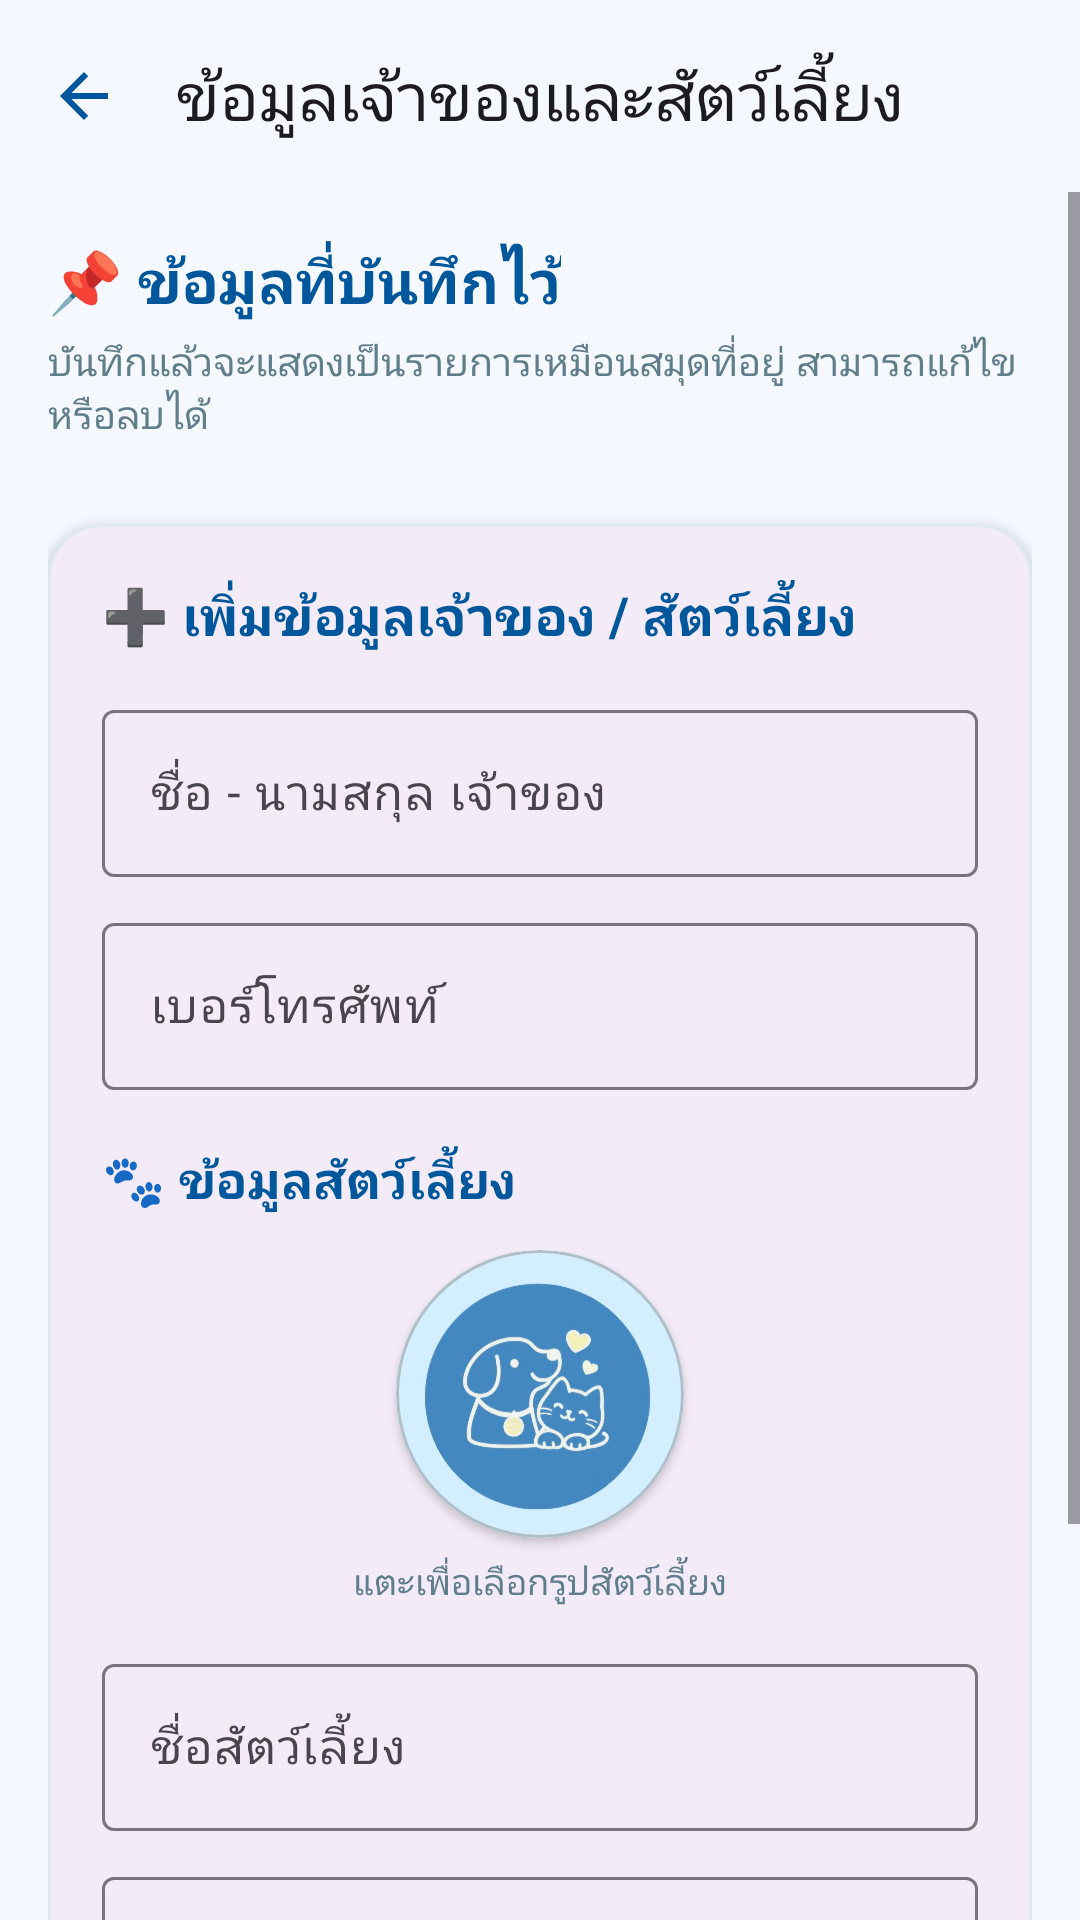

Android layout source for this screen:
<!-- AndroidManifest.xml: application theme Theme.MyApplicationJT -->
<!-- res/layout/activity_profile.xml -->
<?xml version="1.0" encoding="utf-8"?>
<androidx.coordinatorlayout.widget.CoordinatorLayout xmlns:android="http://schemas.android.com/apk/res/android"
    xmlns:app="http://schemas.android.com/apk/res-auto"
    xmlns:tools="http://schemas.android.com/tools"
    android:id="@+id/main"
    android:layout_width="match_parent"
    android:layout_height="match_parent"
    android:background="#F5F9FF"
    tools:context=".ProfileActivity">

    <com.google.android.material.appbar.AppBarLayout
        android:layout_width="match_parent"
        android:layout_height="wrap_content"
        android:background="#F5F9FF"
        app:elevation="0dp">

        <com.google.android.material.appbar.MaterialToolbar
            android:id="@+id/topToolbar"
            android:layout_width="match_parent"
            android:layout_height="?attr/actionBarSize"
            app:navigationIcon="@drawable/ic_arrow_back"
            app:title="ข้อมูลเจ้าของและสัตว์เลี้ยง"
            app:titleCentered="true"
            app:titleTextAppearance="@style/TextAppearance.Material3.TitleLarge" />
    </com.google.android.material.appbar.AppBarLayout>

    <ScrollView
        android:layout_width="match_parent"
        android:layout_height="match_parent"
        android:fillViewport="true"
        app:layout_behavior="@string/appbar_scrolling_view_behavior">

        <LinearLayout
            android:layout_width="match_parent"
            android:layout_height="wrap_content"
            android:orientation="vertical"
            android:padding="16dp">

            <TextView
                android:layout_width="wrap_content"
                android:layout_height="wrap_content"
                android:text="📌 ข้อมูลที่บันทึกไว้"
                android:textColor="#01579B"
                android:textSize="20sp"
                android:textStyle="bold" />

            <TextView
                android:layout_width="match_parent"
                android:layout_height="wrap_content"
                android:layout_marginTop="4dp"
                android:text="บันทึกแล้วจะแสดงเป็นรายการเหมือนสมุดที่อยู่ สามารถแก้ไขหรือลบได้"
                android:textColor="#607D8B"
                android:textSize="13sp" />

            <LinearLayout
                android:id="@+id/savedCardsContainer"
                android:layout_width="match_parent"
                android:layout_height="wrap_content"
                android:layout_marginTop="12dp"
                android:orientation="vertical" />

            <com.google.android.material.card.MaterialCardView
                android:layout_width="match_parent"
                android:layout_height="wrap_content"
                android:layout_marginTop="16dp"
                app:cardCornerRadius="18dp"
                app:cardElevation="2dp"
                app:strokeColor="#DCE8F2"
                app:strokeWidth="1dp">

                <LinearLayout
                    android:layout_width="match_parent"
                    android:layout_height="wrap_content"
                    android:orientation="vertical"
                    android:padding="18dp">

                    <TextView
                        android:layout_width="wrap_content"
                        android:layout_height="wrap_content"
                        android:text="➕ เพิ่มข้อมูลเจ้าของ / สัตว์เลี้ยง"
                        android:textColor="#01579B"
                        android:textSize="18sp"
                        android:textStyle="bold" />

                    <com.google.android.material.textfield.TextInputLayout
                        android:layout_width="match_parent"
                        android:layout_height="wrap_content"
                        android:layout_marginTop="14dp"
                        app:boxBackgroundMode="outline">
                        <com.google.android.material.textfield.TextInputEditText
                            android:id="@+id/etProfileName"
                            android:layout_width="match_parent"
                            android:layout_height="wrap_content"
                            android:hint="ชื่อ - นามสกุล เจ้าของ"
                            android:inputType="textPersonName" />
                    </com.google.android.material.textfield.TextInputLayout>

                    <com.google.android.material.textfield.TextInputLayout
                        android:layout_width="match_parent"
                        android:layout_height="wrap_content"
                        android:layout_marginTop="10dp"
                        app:boxBackgroundMode="outline">
                        <com.google.android.material.textfield.TextInputEditText
                            android:id="@+id/etProfilePhone"
                            android:layout_width="match_parent"
                            android:layout_height="wrap_content"
                            android:hint="เบอร์โทรศัพท์"
                            android:inputType="phone" />
                    </com.google.android.material.textfield.TextInputLayout>

                    <TextView
                        android:layout_width="wrap_content"
                        android:layout_height="wrap_content"
                        android:layout_marginTop="18dp"
                        android:text="🐾 ข้อมูลสัตว์เลี้ยง"
                        android:textColor="#01579B"
                        android:textSize="17sp"
                        android:textStyle="bold" />

                    <LinearLayout
                        android:layout_width="match_parent"
                        android:layout_height="wrap_content"
                        android:layout_marginTop="12dp"
                        android:gravity="center"
                        android:orientation="vertical">

                        <com.google.android.material.card.MaterialCardView
                            android:id="@+id/cardPetPhoto"
                            android:layout_width="96dp"
                            android:layout_height="96dp"
                            android:focusable="true"
                            android:clickable="true"
                            app:cardCornerRadius="48dp"
                            app:cardElevation="2dp"
                            app:strokeColor="#B0BEC5"
                            app:strokeWidth="1dp">

                            <ImageView
                                android:id="@+id/ivPetPhoto"
                                android:layout_width="match_parent"
                                android:layout_height="match_parent"
                                android:contentDescription="รูปสัตว์เลี้ยง"
                                android:scaleType="centerCrop"
                                android:src="@drawable/ic_pet_logo" />
                        </com.google.android.material.card.MaterialCardView>

                        <TextView
                            android:layout_width="wrap_content"
                            android:layout_height="wrap_content"
                            android:layout_marginTop="6dp"
                            android:text="แตะเพื่อเลือกรูปสัตว์เลี้ยง"
                            android:textColor="#607D8B"
                            android:textSize="12sp" />
                    </LinearLayout>

                    <com.google.android.material.textfield.TextInputLayout
                        android:layout_width="match_parent"
                        android:layout_height="wrap_content"
                        android:layout_marginTop="14dp"
                        app:boxBackgroundMode="outline">
                        <com.google.android.material.textfield.TextInputEditText
                            android:id="@+id/etProfilePetName"
                            android:layout_width="match_parent"
                            android:layout_height="wrap_content"
                            android:hint="ชื่อสัตว์เลี้ยง"
                            android:inputType="text" />
                    </com.google.android.material.textfield.TextInputLayout>

                    <com.google.android.material.textfield.TextInputLayout
                        android:layout_width="match_parent"
                        android:layout_height="wrap_content"
                        android:layout_marginTop="10dp"
                        app:boxBackgroundMode="outline">
                        <com.google.android.material.textfield.TextInputEditText
                            android:id="@+id/etProfilePetBreed"
                            android:layout_width="match_parent"
                            android:layout_height="wrap_content"
                            android:hint="สายพันธุ์ / อายุ / น้ำหนัก"
                            android:inputType="text" />
                    </com.google.android.material.textfield.TextInputLayout>

                    <LinearLayout
                        android:layout_width="match_parent"
                        android:layout_height="wrap_content"
                        android:layout_marginTop="18dp"
                        android:orientation="horizontal">

                        <com.google.android.material.button.MaterialButton
                            android:id="@+id/btnSaveProfile"
                            android:layout_width="0dp"
                            android:layout_height="54dp"
                            android:layout_weight="1"
                            android:layout_marginEnd="6dp"
                            android:text="บันทึกข้อมูล"
                            android:textSize="15sp"
                            app:cornerRadius="27dp" />

                        <com.google.android.material.button.MaterialButton
                            android:id="@+id/btnAddAnotherPet"
                            style="@style/Widget.Material3.Button.OutlinedButton"
                            android:layout_width="0dp"
                            android:layout_height="54dp"
                            android:layout_weight="1"
                            android:layout_marginStart="6dp"
                            android:text="+ เพิ่มอีก"
                            android:textSize="15sp"
                            app:cornerRadius="27dp" />
                    </LinearLayout>

                </LinearLayout>
            </com.google.android.material.card.MaterialCardView>

            <View
                android:layout_width="match_parent"
                android:layout_height="24dp" />

        </LinearLayout>
    </ScrollView>
</androidx.coordinatorlayout.widget.CoordinatorLayout>
<!-- resources referenced by this layout -->
<resources>
  <!-- drawable ic_arrow_back (drawable) -->
  <vector xmlns:android="http://schemas.android.com/apk/res/android"
      android:width="24dp"
      android:height="24dp"
      android:viewportWidth="24"
      android:viewportHeight="24">
    <path
        android:fillColor="#01579B"
        android:pathData="M20,11H7.83l5.59-5.59L12,4l-8,8 8,8 1.41-1.41L7.83,13H20v-2z"/>
  </vector>
  <!-- drawable ic_pet_logo: png bitmap (drawable, 33491 bytes) -->
  <style name="Theme.MyApplicationJT" parent="Base.Theme.MyApplicationJT" />
  <style name="Base.Theme.MyApplicationJT" parent="Theme.Material3.DayNight.NoActionBar">
          
          
      </style>
</resources>
